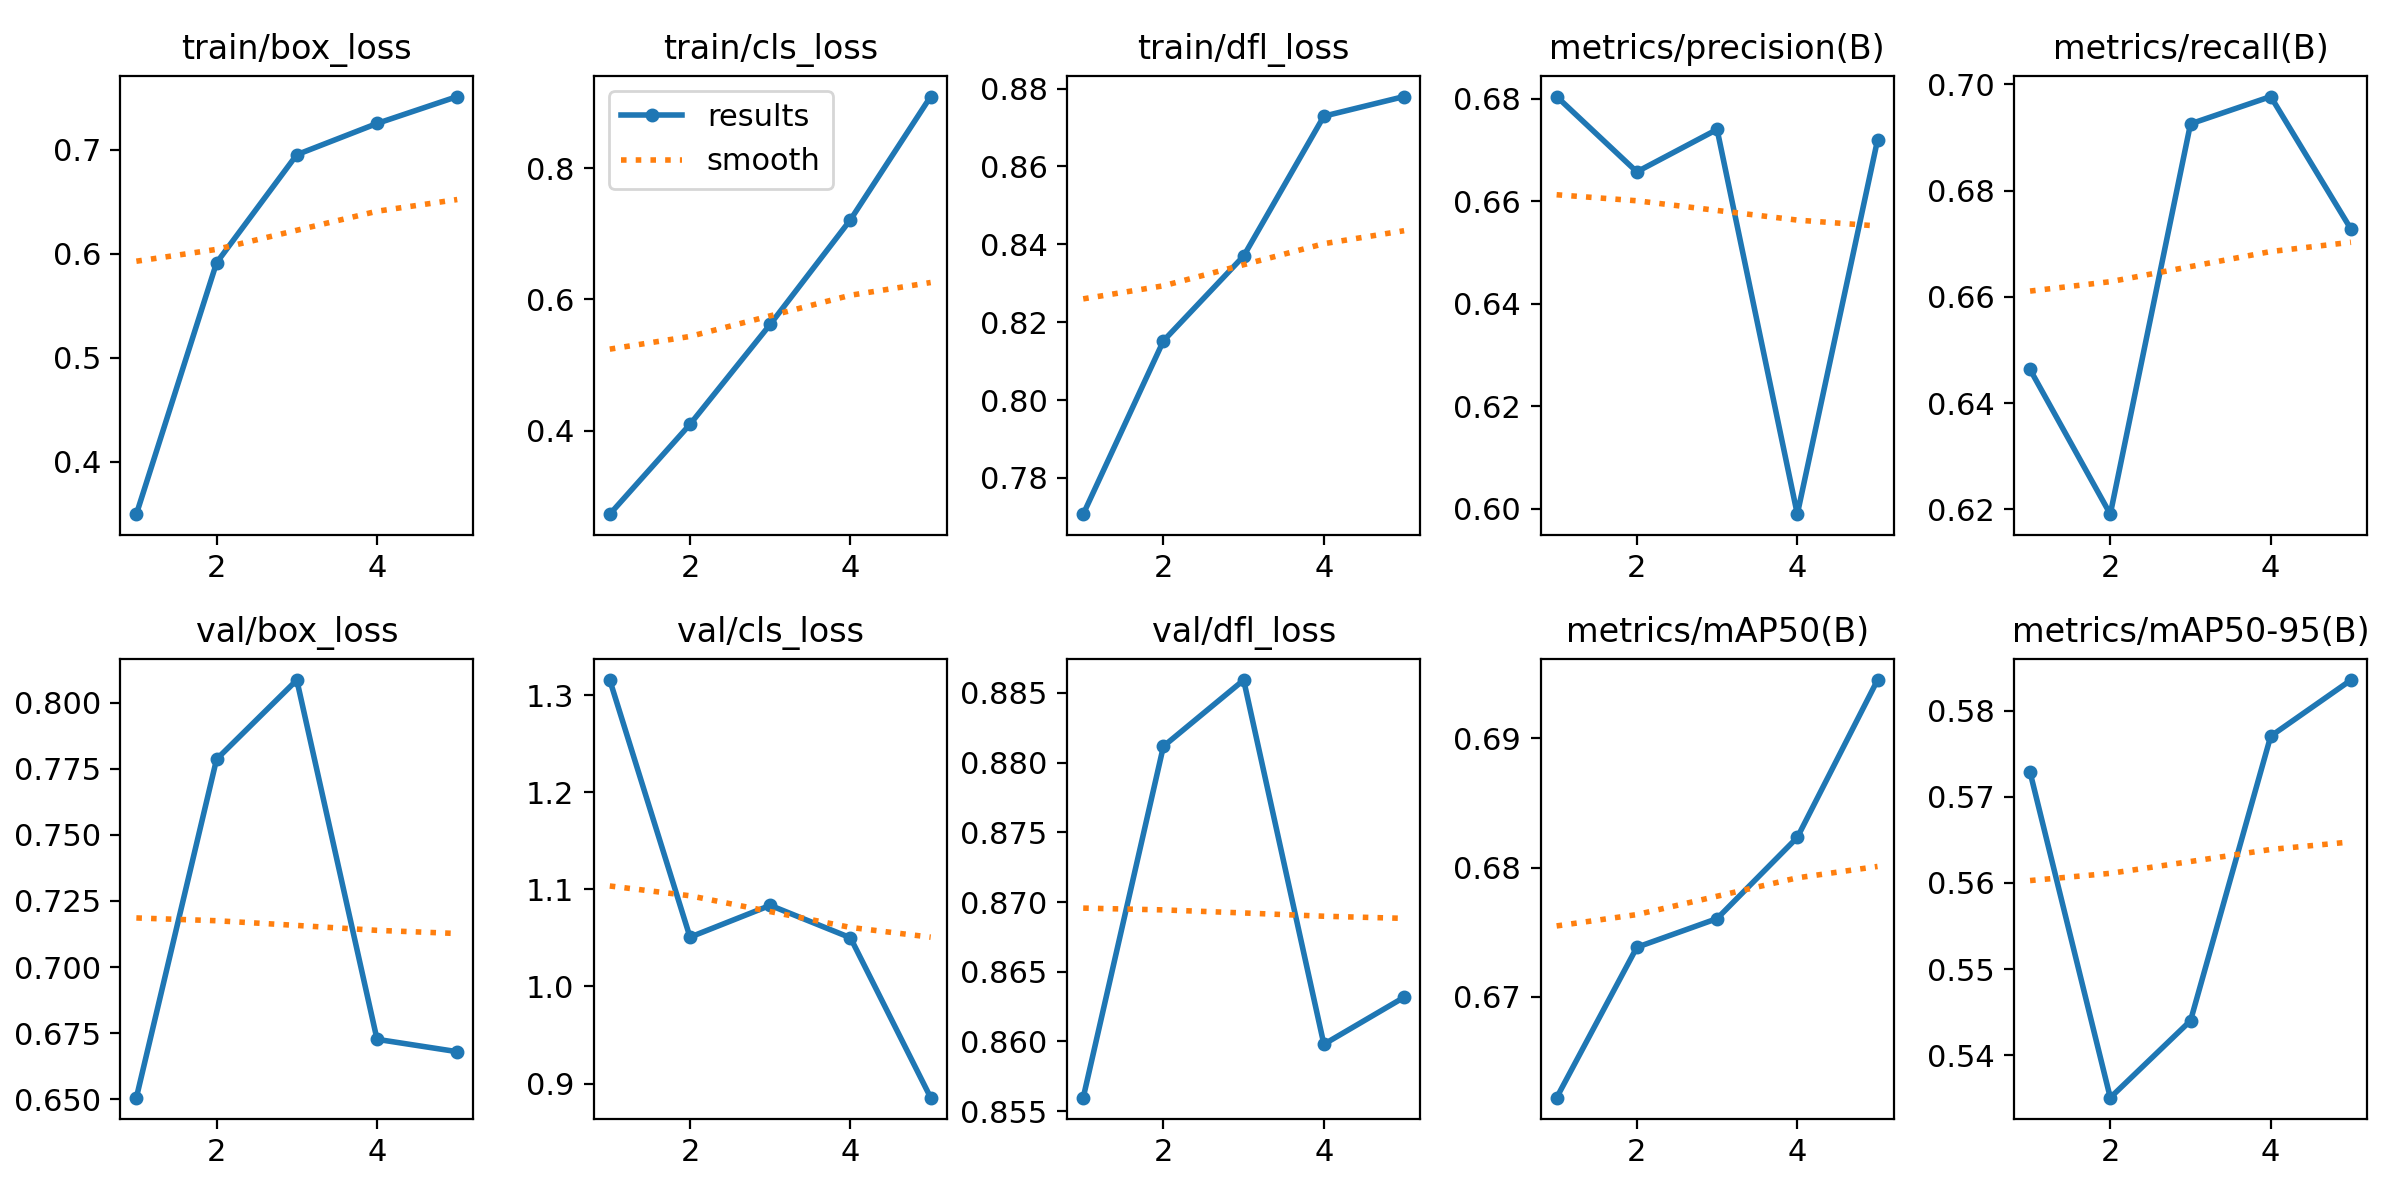

The file beside this chart, header and first rows:
epoch, time, train/box_loss, train/cls_loss, train/dfl_loss, metrics/precision(B), metrics/recall(B), metrics/mAP50(B), metrics/mAP50-95(B), val/box_loss, val/cls_loss, val/dfl_loss, lr/pg0, lr/pg1, lr/pg2
1, 35.41, 0.3496, 0.2723, 0.7707, 0.6804, 0.6463, 0.6622, 0.5728, 0.6506, 1.316, 0.856, 0.0005536, 0.0005536, 0.0005536
2, 69.74, 0.5914, 0.4094, 0.8152, 0.6658, 0.6191, 0.6738, 0.5351, 0.7786, 1.051, 0.8812, 0.0008897, 0.0008897, 0.0008897
3, 103.3, 0.6954, 0.562, 0.837, 0.674, 0.6926, 0.6761, 0.544, 0.8086, 1.084, 0.8859, 0.001006, 0.001006, 0.001006
4, 138, 0.7254, 0.7215, 0.8729, 0.599, 0.6977, 0.6823, 0.577, 0.6726, 1.05, 0.8598, 0.0006768, 0.0006768, 0.0006768
5, 172.2, 0.7513, 0.9095, 0.878, 0.672, 0.6728, 0.6945, 0.5835, 0.668, 0.8855, 0.8632, 0.0003467, 0.0003467, 0.0003467
